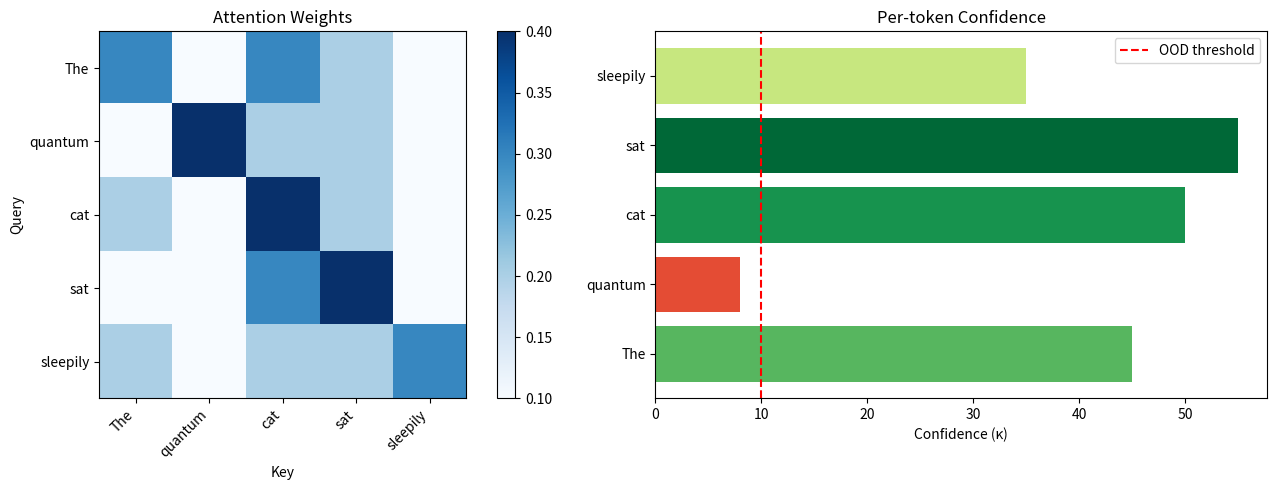

Recreate this plot in Python.
import matplotlib.pyplot as plt
import numpy as np


def visualize_attention_with_uncertainty(sentence, attention_weights, kappa_values):
    """確信度付きAttentionの可視化

    Args:
        sentence: 単語のリスト
        attention_weights: Attention重み [seq_len, seq_len]
        kappa_values: 各トークンのκ値 [seq_len]
    """
    fig, axes = plt.subplots(1, 2, figsize=(14, 5))

    # 左：Attentionヒートマップ
    ax1 = axes[0]
    im = ax1.imshow(attention_weights, cmap="Blues")
    ax1.set_xticks(range(len(sentence)))
    ax1.set_yticks(range(len(sentence)))
    ax1.set_xticklabels(sentence, rotation=45, ha="right")
    ax1.set_yticklabels(sentence)
    ax1.set_xlabel("Key")
    ax1.set_ylabel("Query")
    ax1.set_title("Attention Weights")
    plt.colorbar(im, ax=ax1)

    # 右：確信度バー
    ax2 = axes[1]
    colors = plt.cm.RdYlGn(kappa_values / kappa_values.max())
    ax2.barh(range(len(sentence)), kappa_values, color=colors)
    ax2.set_yticks(range(len(sentence)))
    ax2.set_yticklabels(sentence)
    ax2.set_xlabel("Confidence (κ)")
    ax2.set_title("Per-token Confidence")
    ax2.axvline(x=10, color="r", linestyle="--", label="OOD threshold")
    ax2.legend()

    plt.tight_layout()
    plt.savefig("attention_with_uncertainty.png", dpi=150)
    plt.close()

    print("Saved: attention_with_uncertainty.png")


# サンプルデータで実行
sentence = ["The", "quantum", "cat", "sat", "sleepily"]
np.random.seed(42)

# Attentionは「cat」と「sat」に集中するパターン
attention = np.array(
    [
        [0.3, 0.1, 0.3, 0.2, 0.1],
        [0.1, 0.4, 0.2, 0.2, 0.1],
        [0.2, 0.1, 0.4, 0.2, 0.1],
        [0.1, 0.1, 0.3, 0.4, 0.1],
        [0.2, 0.1, 0.2, 0.2, 0.3],
    ]
)

# 確信度：一般的な単語は高κ、専門用語「quantum」は低κ
kappa = np.array([45.0, 8.0, 50.0, 55.0, 35.0])

visualize_attention_with_uncertainty(sentence, attention, kappa)
